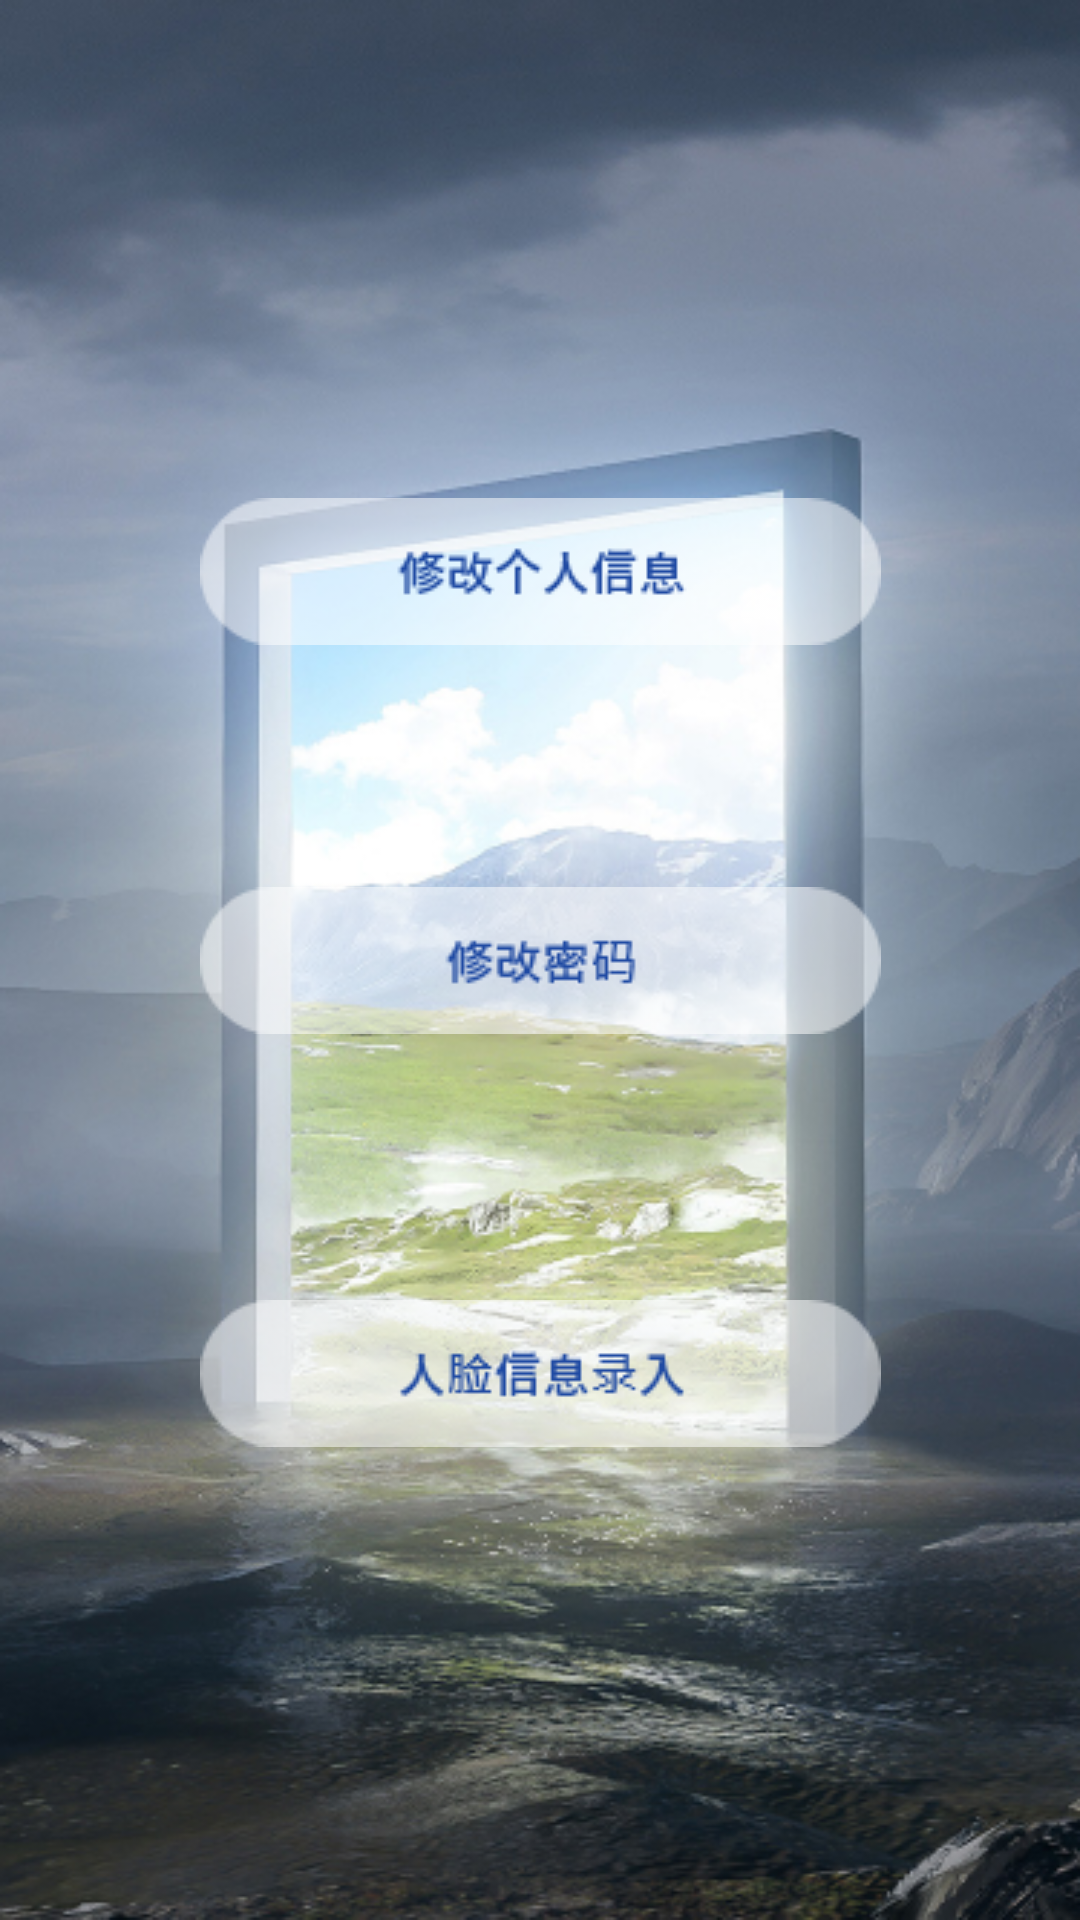

This screen was rendered from an Android layout file. Write that file and the resources it references.
<!-- AndroidManifest.xml: application theme Theme.FreeTime -->
<!-- res/layout/fragment_mine.xml -->
<?xml version="1.0" encoding="utf-8"?>
<androidx.constraintlayout.widget.ConstraintLayout xmlns:android="http://schemas.android.com/apk/res/android"
    xmlns:app="http://schemas.android.com/apk/res-auto"
    xmlns:tools="http://schemas.android.com/tools"
    android:layout_width="wrap_content"
    android:layout_height="wrap_content"
    android:background="@drawable/mine_background"
    tools:context=".fragment.MineFragment">

    <TextView
        android:layout_width="wrap_content"
        android:layout_height="wrap_content"
        android:layout_gravity="center"
        app:layout_constraintBottom_toBottomOf="parent"
        app:layout_constraintEnd_toEndOf="parent"
        app:layout_constraintStart_toStartOf="parent"
        app:layout_constraintTop_toTopOf="parent"
        android:layout_marginStart="185dp"
        android:layout_marginTop="50dp"
        android:layout_marginEnd="186dp"
        android:layout_marginBottom="688dp"
        android:text="@string/bottom_mine"
        android:textColor="#F5F5F5"
        android:textSize="20dp"
        android:textStyle="bold"
        />

    <ImageButton
        android:id="@+id/face_import"
        android:layout_width="wrap_content"
        android:layout_height="wrap_content"
        android:background="@drawable/a3"
        app:layout_constraintBottom_toBottomOf="parent"
        app:layout_constraintEnd_toEndOf="parent"
        app:layout_constraintStart_toStartOf="parent"
        app:layout_constraintTop_toTopOf="parent"
        app:layout_constraintVertical_bias="0.733" />

    <ImageButton
        android:id="@+id/change_info"
        android:layout_width="wrap_content"
        android:layout_height="wrap_content"
        android:background="@drawable/a2"
        app:layout_constraintBottom_toBottomOf="parent"
        app:layout_constraintEnd_toEndOf="parent"
        app:layout_constraintStart_toStartOf="parent"
        app:layout_constraintTop_toTopOf="parent"
        app:layout_constraintVertical_bias="0.281" />

    <ImageButton
        android:id="@+id/change_password"
        android:layout_width="wrap_content"
        android:layout_height="wrap_content"
        android:background="@drawable/a1"
        app:layout_constraintBottom_toBottomOf="parent"
        app:layout_constraintEnd_toEndOf="parent"
        app:layout_constraintStart_toStartOf="parent"
        app:layout_constraintTop_toTopOf="parent" />


</androidx.constraintlayout.widget.ConstraintLayout>
<!-- resources referenced by this layout -->
<resources>
  <!-- drawable a1: png bitmap (drawable, 2839 bytes) -->
  <!-- drawable a2: png bitmap (drawable, 3262 bytes) -->
  <!-- drawable a3: png bitmap (drawable, 3029 bytes) -->
  <!-- drawable mine_background: png bitmap (drawable, 366733 bytes) -->
  <string name="bottom_mine">我的</string>
  <style name="Theme.FreeTime" parent="Theme.MaterialComponents.DayNight.NoActionBar">
          
          <item name="colorPrimary">@color/theme_blue</item>
          <item name="colorPrimaryVariant">@color/theme_blue</item>
          <item name="colorOnPrimary">@color/white</item>
          
          <item name="colorSecondary">@color/teal_200</item>
          <item name="colorSecondaryVariant">@color/teal_700</item>
          <item name="colorOnSecondary">@color/black</item>
          
          <item name="android:statusBarColor" tools:targetApi="l">@color/theme_blue</item>
          
      </style>
  <color name="theme_blue">#1F4AA3</color>
  <color name="white">#FFFFFFFF</color>
  <color name="teal_200">#FF03DAC5</color>
  <color name="teal_700">#FF018786</color>
  <color name="black">#FF000000</color>
</resources>
